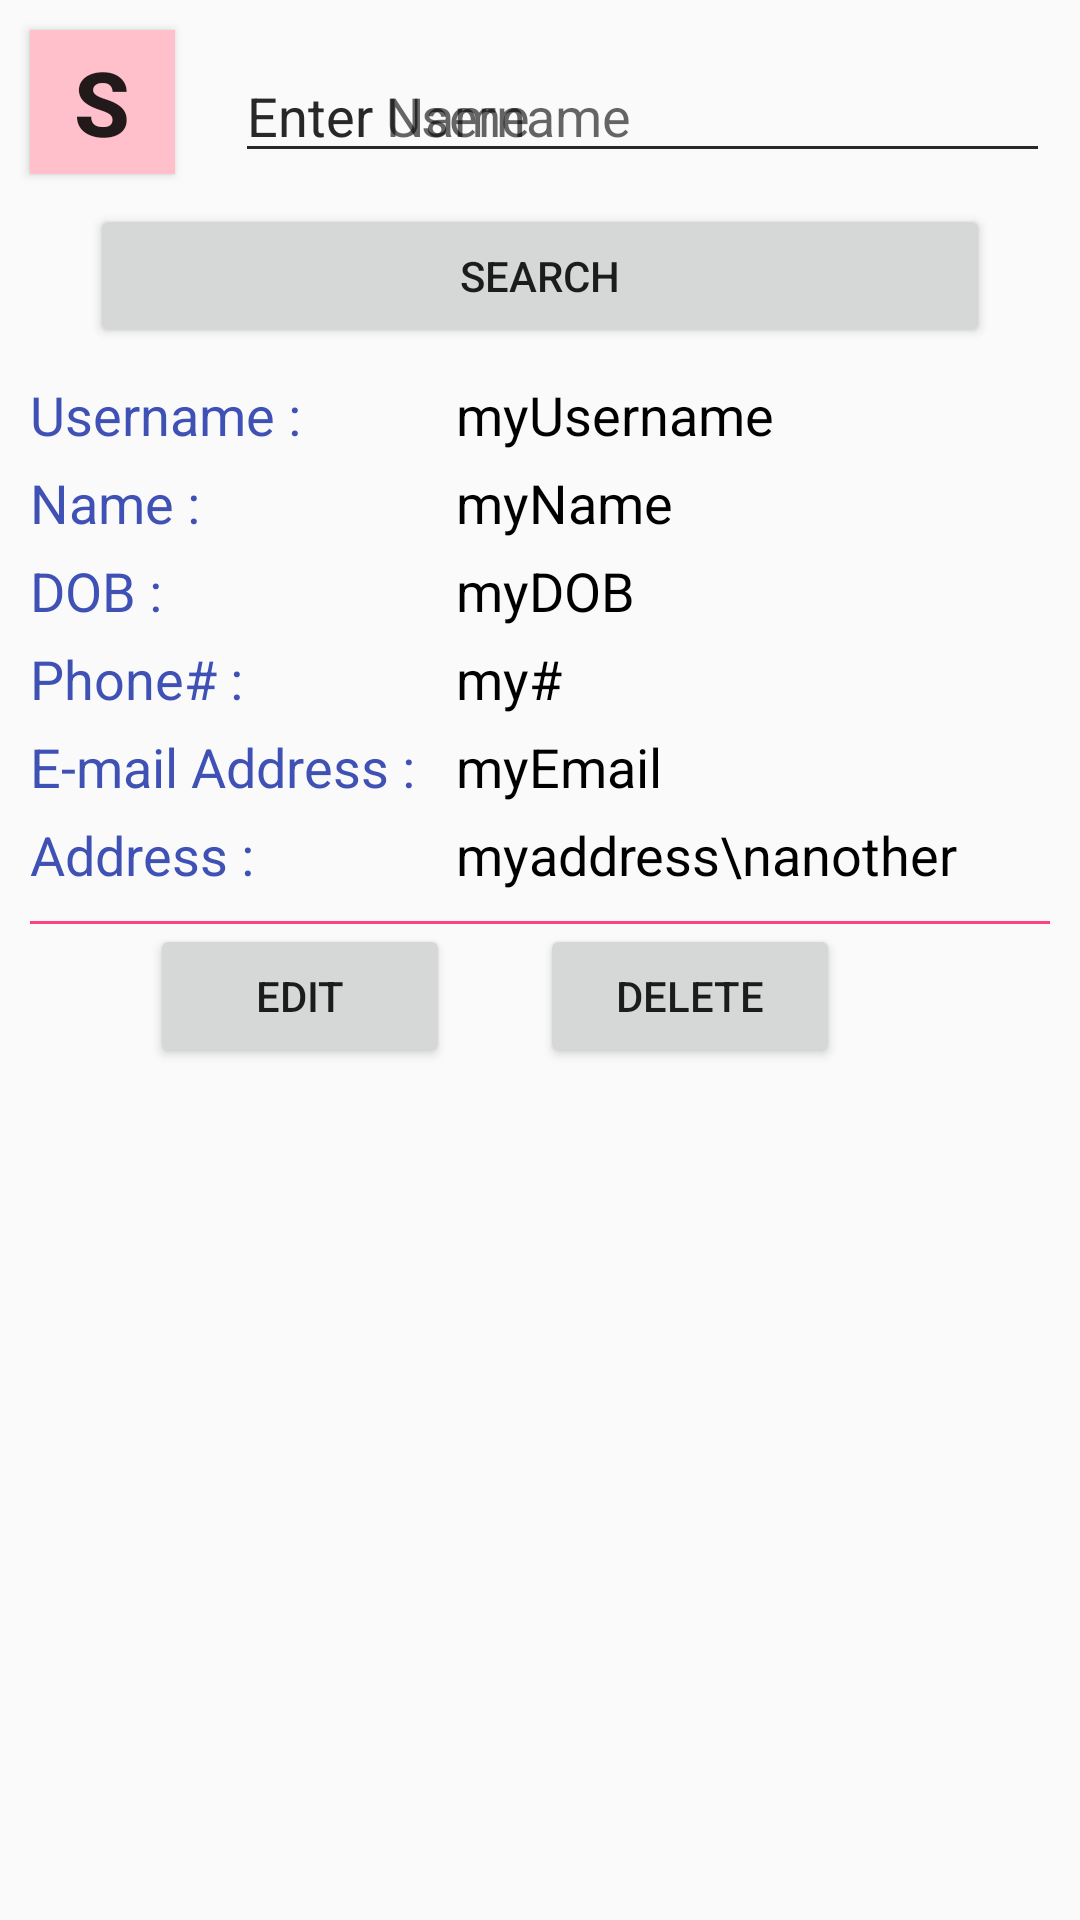

Here is an Android app screen rendered from its layout file. Give the layout XML and the strings, colors and styles it references.
<!-- AndroidManifest.xml: application theme AppTheme -->
<!-- res/layout/fragment_search.xml -->
<RelativeLayout xmlns:android="http://schemas.android.com/apk/res/android"
    xmlns:tools="http://schemas.android.com/tools"
    android:layout_width="match_parent"
    android:layout_height="match_parent"
    tools:context="com.membershipsystem.fragments.SearchFragment">

    <LinearLayout
        android:id="@+id/option_layout"
        android:layout_width="match_parent"
        android:layout_height="wrap_content"
        android:orientation="horizontal">

        <Button
            android:id="@+id/changeSearch"
            android:layout_width="0dp"
            android:layout_height="wrap_content"
            android:layout_weight="1"
            android:textSize="30sp"
            android:textStyle="bold"
            android:layout_margin="10dp"
            android:text="S"

            android:background="@color/Pink"
            />

        <RelativeLayout
            android:layout_width="0dp"
            android:layout_weight="6"
            android:layout_height="wrap_content">

            <AutoCompleteTextView
                android:id="@+id/namesAutoComplete"
                android:hint="Enter Name"
                android:layout_width="match_parent"
                android:layout_height="wrap_content"
                android:layout_marginTop="10dp"
                android:layout_marginLeft="10dp"
                android:layout_marginRight="10dp"
                android:ems="10" />

            <AutoCompleteTextView
                android:id="@+id/usernamesAutoComplete"
                android:hint="Enter Username"
                android:layout_width="match_parent"
                android:layout_height="wrap_content"
                android:layout_marginTop="10dp"
                android:layout_marginLeft="10dp"
                android:layout_marginRight="10dp"
                android:ems="10" />

        </RelativeLayout>


    </LinearLayout>





    <Button
        android:id="@+id/search_button"
        android:layout_below="@+id/option_layout"
        android:layout_width="match_parent"
        android:layout_height="wrap_content"
        android:layout_marginEnd="30dp"
        android:layout_marginStart="30dp"
        android:text="Search"/>

    <LinearLayout
        android:id="@+id/searchLayout"
        android:layout_marginTop="10dp"
        android:layout_below="@+id/search_button"
        android:orientation="vertical"
        android:layout_width="match_parent"
        android:layout_height="wrap_content">

        <LinearLayout
            style="@style/LinearL">

            <TextView
                style="@style/TextV"
                android:text="@string/username_"/>
            <TextView
                android:id="@+id/searchUsername"
                style="@style/EditV"
                android:text="myUsername"/>
        </LinearLayout>
        <LinearLayout
            style="@style/LinearL">

            <TextView
                style="@style/TextV"
                android:text="@string/name_"/>
            <TextView
                android:id="@+id/searchName"
                style="@style/EditV"
                android:text="myName"/>
        </LinearLayout>
        <LinearLayout
            style="@style/LinearL">

            <TextView
                style="@style/TextV"
                android:text="@string/dob_"/>
            <TextView
                android:id="@+id/searchDob"
                style="@style/EditV"
                android:text="myDOB"/>
        </LinearLayout>
        <LinearLayout
            style="@style/LinearL">

            <TextView
                style="@style/TextV"
                android:text="@string/phone_num_"/>
            <TextView
                android:id="@+id/searchNum"
                style="@style/EditV"
                android:text="my#"/>
        </LinearLayout>
        <LinearLayout
            style="@style/LinearL">

            <TextView
                style="@style/TextV"
                android:text="@string/email_"/>
            <TextView
                android:id="@+id/searchEmail"
                style="@style/EditV"
                android:text="myEmail"/>
        </LinearLayout>
        <LinearLayout
            style="@style/LinearL">

            <TextView
                style="@style/TextV"
                android:text="@string/address_"/>
            <TextView
                android:id="@+id/searchAddress"
                style="@style/EditV"
                android:text="myaddress\nanother"/>
        </LinearLayout>

        <View
            android:layout_width="match_parent"
            android:layout_height="1dp"
            android:background="@color/colorAccent"
            android:layout_marginLeft="10dp"
            android:layout_marginRight="10dp"
            android:layout_marginTop="5dp"
            />
        <LinearLayout
            android:id="@+id/admin_buttons"
            style="@style/LinearL"
            android:orientation="horizontal"
            android:layout_gravity="center_horizontal">

            <Button
                android:id="@+id/edit_button"
                android:layout_width="100dp"
                android:layout_height="wrap_content"
                android:layout_marginRight="30dp"
                android:text="Edit"/>

            <Button
                android:id="@+id/delete_button"
                android:layout_width="100dp"
                android:layout_height="wrap_content"
                android:layout_marginRight="30dp"
                android:text="Delete"/>

        </LinearLayout>

    </LinearLayout>

</RelativeLayout>
<!-- resources referenced by this layout -->
<resources>
  <color name="Pink">#FFC0CB</color>
  <color name="colorAccent">#FF4081</color>
  <string name="address_">Address :</string>
  <string name="dob_">DOB :</string>
  <string name="email_">E-mail Address :</string>
  <string name="name_">Name :</string>
  <string name="phone_num_">Phone# :</string>
  <string name="username_">Username :</string>
  <style name="EditV">
          <item name="android:textColor">@color/Black</item>
          <item name="android:layout_marginLeft">10dp</item>
          <item name="android:textSize">18sp</item>
          <item name="android:layout_width">200dp</item>
          <item name="android:layout_height">wrap_content</item>
      </style>
  <style name="LinearL">
          <item name="android:layout_marginBottom">5dp</item>
          <item name="android:layout_width">wrap_content</item>
          <item name="android:layout_height">wrap_content</item>
      </style>
  <style name="TextV">
          <item name="android:textColor">@color/colorPrimary</item>
          <item name="android:layout_marginLeft">10dp</item>
          <item name="android:textSize">18sp</item>
          <item name="android:layout_width">132dp</item>
          <item name="android:layout_height">wrap_content</item>
  
      </style>
  <style name="AppTheme" parent="Theme.AppCompat.Light.DarkActionBar">
          
          <item name="colorPrimary">@color/colorPrimary</item>
          <item name="colorPrimaryDark">@color/colorPrimaryDark</item>
          <item name="colorAccent">@color/colorAccent</item>
      </style>
  <color name="Black">#000000</color>
  <color name="colorPrimary">#3F51B5</color>
  <color name="colorPrimaryDark">#303F9F</color>
</resources>
